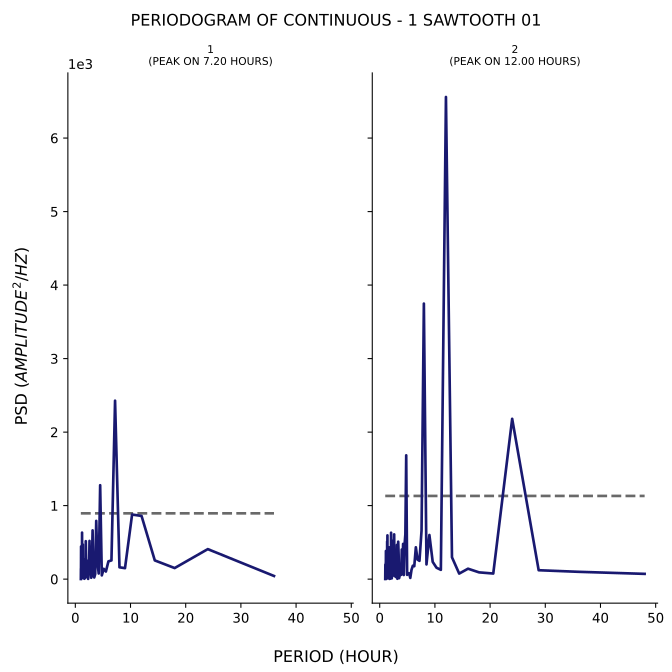

Source data for this figure (header and first rows):
test, period, psd
1, 36.0, 42.91
1, 24.0, 408.3
1, 18.0, 150.6
1, 14.4, 254.6
1, 12.0, 859.7
1, 10.29, 878.7
1, 9.0, 149.3
1, 8.0, 160.9
1, 7.2, 2427
1, 6.545, 254.4
1, 6.0, 241.9
1, 5.538, 103.4
1, 5.143, 140.4
1, 4.8, 51.04
1, 4.5, 1278
1, 4.235, 76.42
1, 4.0, 235.4
1, 3.789, 792.2
1, 3.6, 68.69
1, 3.429, 22.53
1, 3.273, 46.06
1, 3.13, 663.2
1, 3.0, 198.5
1, 2.88, 18.75
1, 2.769, 197.7
1, 2.667, 79.58
1, 2.571, 519.8
1, 2.483, 108.3
1, 2.4, 86.56
1, 2.323, 3.174
1, 2.25, 14.34
1, 2.182, 250
1, 2.118, 86.3
1, 2.057, 140.1
1, 2.0, 58.68
1, 1.946, 308.7
1, 1.895, 516
1, 1.846, 33.52
1, 1.8, 26.41
1, 1.756, 31.97
1, 1.714, 11.62
1, 1.674, 52.6
1, 1.636, 4.873
1, 1.6, 76.19
1, 1.565, 269.8
1, 1.532, 178.3
1, 1.5, 106.3
1, 1.469, 241.9
1, 1.44, 151.1
1, 1.412, 35.15
1, 1.385, 17.19
1, 1.358, 470.8
1, 1.333, 14.49
1, 1.309, 47.11
1, 1.286, 359.6
1, 1.263, 249
1, 1.241, 56.29
1, 1.22, 632.8
1, 1.2, 74.57
1, 1.18, 107.8
... 153 more rows
